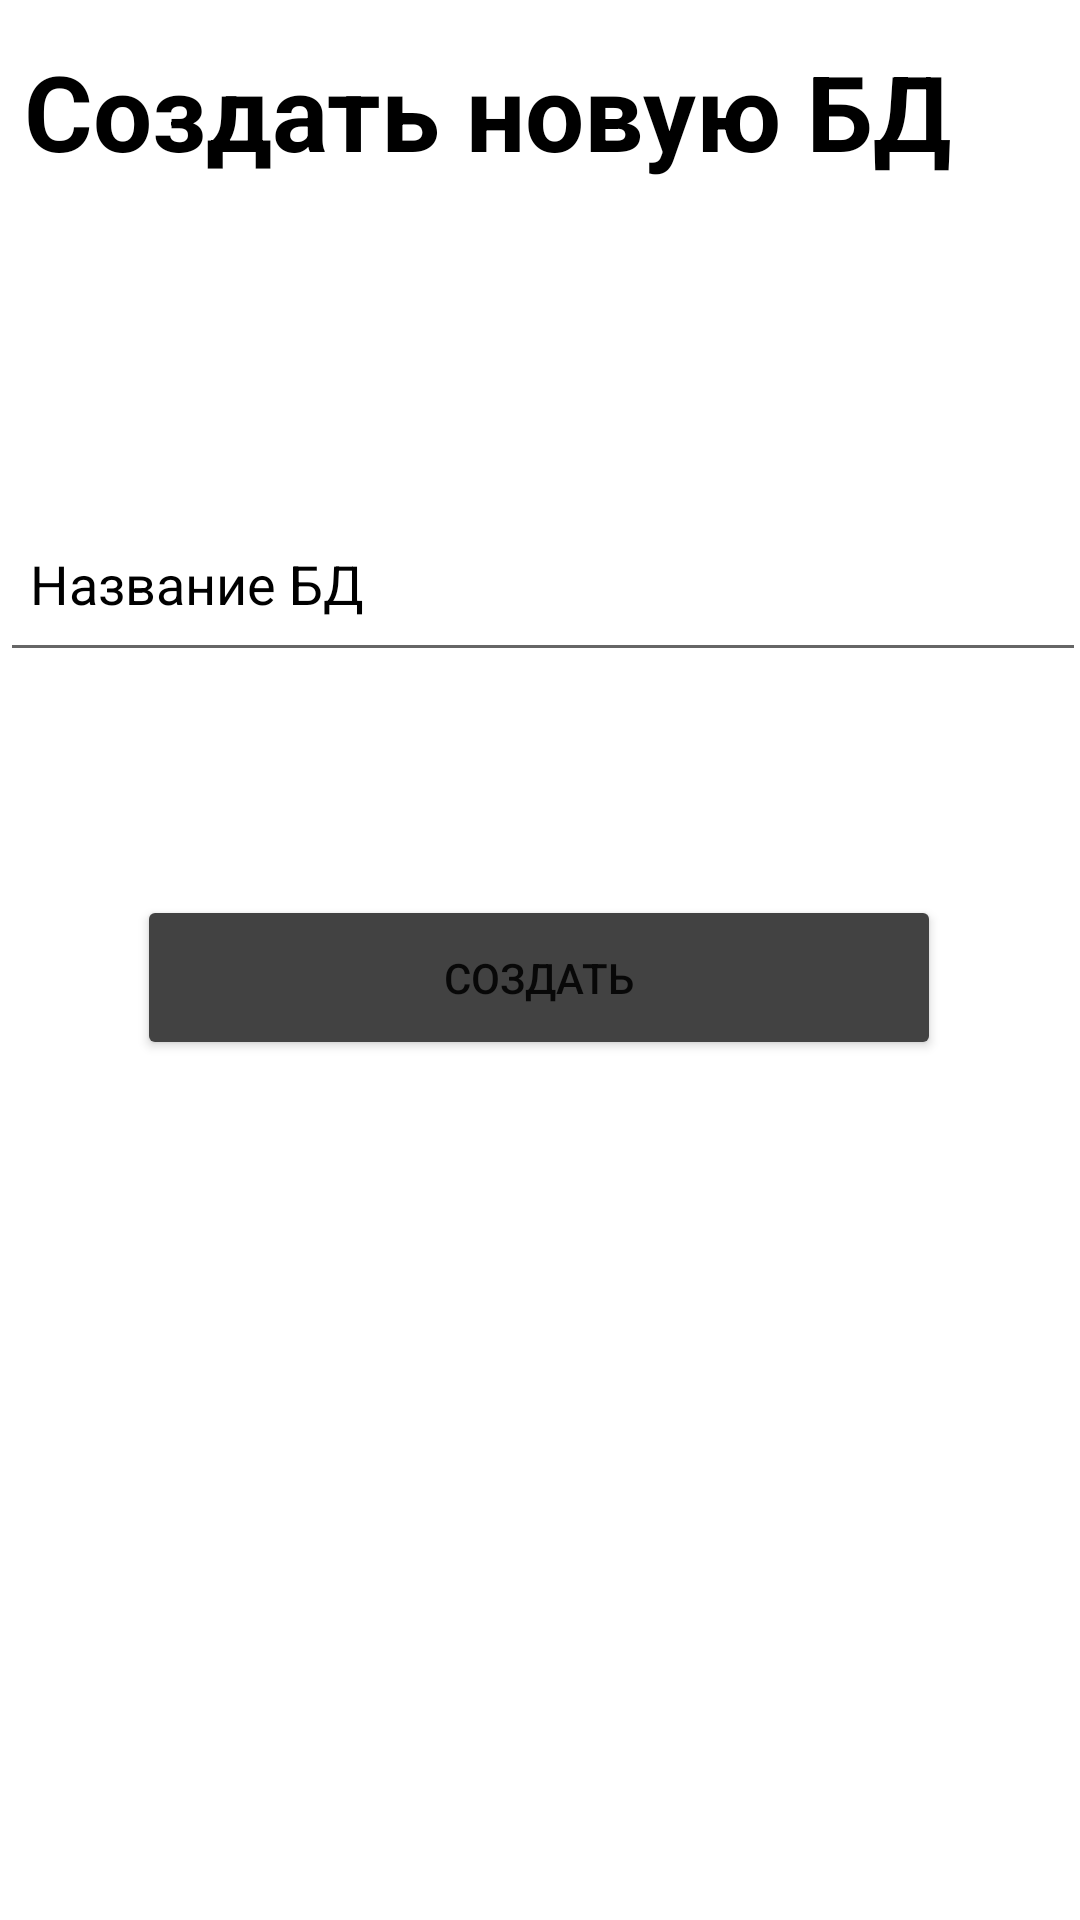

Produce the Android XML layout that renders to this screen, including the resource entries it uses.
<!-- AndroidManifest.xml: application theme Theme.Ithacaton -->
<!-- res/layout/activity_add_d_b_for_admin.xml -->
<?xml version="1.0" encoding="utf-8"?>
<androidx.constraintlayout.widget.ConstraintLayout xmlns:android="http://schemas.android.com/apk/res/android"
    xmlns:app="http://schemas.android.com/apk/res-auto"
    xmlns:tools="http://schemas.android.com/tools"
    android:layout_width="match_parent"
    android:layout_height="match_parent"
    tools:context=".Admin.AddDBForAdminActivity">


    <TextView
        android:layout_width="wrap_content"
        android:layout_height="wrap_content"
        android:text="Создать новую БД"
        android:textColor="#000"
        android:textSize="35dp"
        android:textStyle="bold"
        app:layout_constraintBottom_toBottomOf="parent"
        app:layout_constraintEnd_toEndOf="parent"
        app:layout_constraintHorizontal_bias="0.158"
        app:layout_constraintStart_toStartOf="parent"
        app:layout_constraintTop_toTopOf="parent"
        app:layout_constraintVertical_bias="0.023" />

    <EditText
        android:id="@+id/description"
        android:layout_width="362dp"
        android:layout_height="59dp"
        android:hint="Название БД"
        android:inputType="text"
        android:paddingLeft="10dp"
        android:paddingTop="10dp"
        android:paddingRight="10dp"
        android:paddingBottom="10dp"
        android:textColorHint="#000"
        app:layout_constraintBottom_toBottomOf="parent"
        app:layout_constraintEnd_toEndOf="parent"
        app:layout_constraintHorizontal_bias="0.326"
        app:layout_constraintStart_toStartOf="parent"
        app:layout_constraintTop_toTopOf="parent"
        app:layout_constraintVertical_bias="0.284" />

    <Button
        android:id="@+id/create"
        android:layout_width="268dp"
        android:layout_height="55dp"
        android:backgroundTint="@color/cardview_dark_background"
        android:text="Создать"
        app:layout_constraintBottom_toBottomOf="parent"
        app:layout_constraintEnd_toEndOf="parent"
        app:layout_constraintHorizontal_bias="0.496"
        app:layout_constraintStart_toStartOf="parent"
        app:layout_constraintTop_toBottomOf="@+id/description"
        app:layout_constraintVertical_bias="0.206" />

</androidx.constraintlayout.widget.ConstraintLayout>
<!-- resources referenced by this layout -->
<resources>
  <style name="Theme.Ithacaton" parent="Theme.MaterialComponents.DayNight.DarkActionBar">
          
          <item name="colorPrimary">@color/purple_500</item>
          <item name="colorPrimaryVariant">@color/purple_700</item>
          <item name="colorOnPrimary">@color/white</item>
          
          <item name="colorSecondary">@color/teal_200</item>
          <item name="colorSecondaryVariant">@color/teal_700</item>
          <item name="colorOnSecondary">@color/black</item>
          
          <item name="android:statusBarColor" tools:targetApi="l">?attr/colorPrimaryVariant</item>
          
      </style>
  <!-- not gathered from this repository: default colours our renderer supplied (Android Studio template values) -->
  <color name="purple_500">#FF6200EE</color>
  <color name="purple_700">#FF3700B3</color>
  <color name="teal_200">#FF03DAC5</color>
  <color name="teal_700">#FF018786</color>
  <color name="black">#FF000000</color>
  <color name="white">#FFFFFFFF</color>
</resources>
